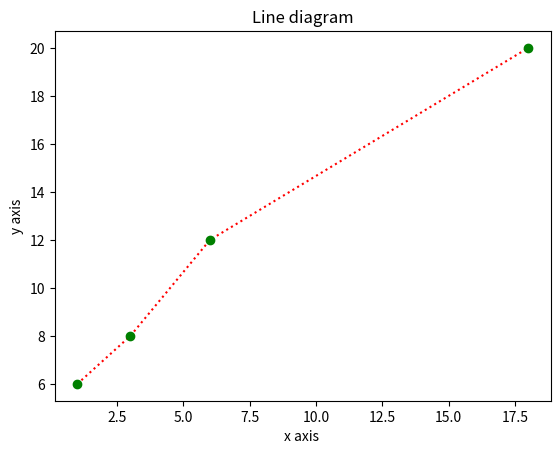

This figure's Python source:
# importing the modules
import numpy as np
import matplotlib.pyplot as plt
 
# data to be plotted
x = np.array([1,3,6,18])
y = np.array([6,8,12,20])
 
# plotting
plt.title("Line diagram")
plt.xlabel("x axis ")
plt.ylabel("y axis")
plt.plot(x, y, color ="red",linestyle="dotted",marker="o",mfc="green",mec="green")
plt.show()
